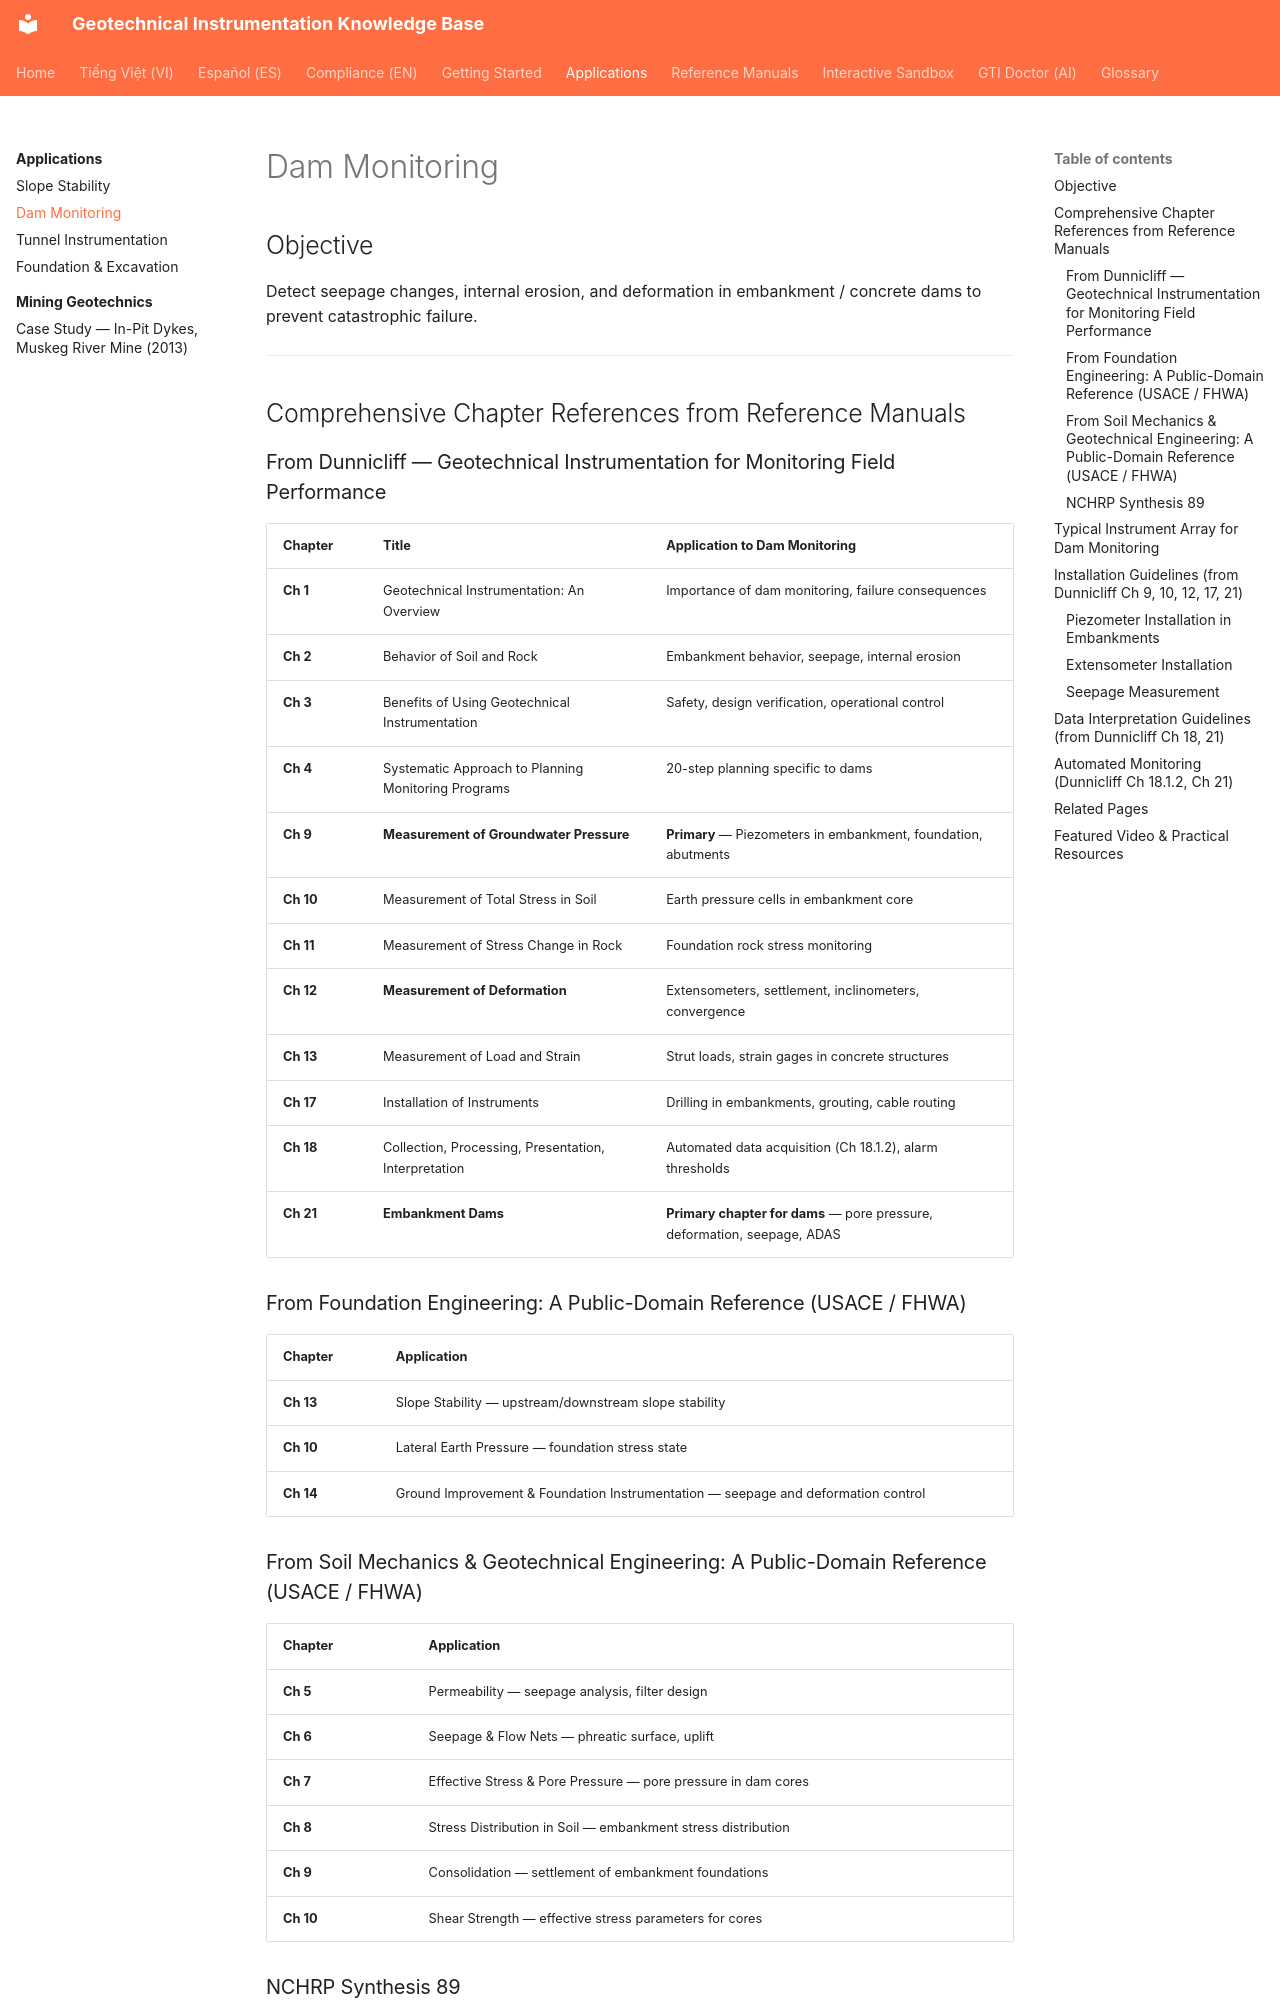

repository: geoinst/geoinst.github.io · page: applications/dam-monitoring/index.html · generator: mkdocs

---
lang: en
lang_alt: vi/applications/dam-monitoring/
---
# Dam Monitoring

## Objective

Detect seepage changes, internal erosion, and deformation in embankment / concrete dams to prevent catastrophic failure.

---

## Comprehensive Chapter References from Reference Manuals

### From Dunnicliff — Geotechnical Instrumentation for Monitoring Field Performance
| Chapter | Title | Application to Dam Monitoring |
|---------|-------|--------------------------------|
| **Ch 1** | Geotechnical Instrumentation: An Overview | Importance of dam monitoring, failure consequences |
| **Ch 2** | Behavior of Soil and Rock | Embankment behavior, seepage, internal erosion |
| **Ch 3** | Benefits of Using Geotechnical Instrumentation | Safety, design verification, operational control |
| **Ch 4** | Systematic Approach to Planning Monitoring Programs | 20-step planning specific to dams |
| **Ch 9** | **Measurement of Groundwater Pressure** | **Primary** — Piezometers in embankment, foundation, abutments |
| **Ch 10** | Measurement of Total Stress in Soil | Earth pressure cells in embankment core |
| **Ch 11** | Measurement of Stress Change in Rock | Foundation rock stress monitoring |
| **Ch 12** | **Measurement of Deformation** | Extensometers, settlement, inclinometers, convergence |
| **Ch 13** | Measurement of Load and Strain | Strut loads, strain gages in concrete structures |
| **Ch 17** | Installation of Instruments | Drilling in embankments, grouting, cable routing |
| **Ch 18** | Collection, Processing, Presentation, Interpretation | Automated data acquisition (Ch 18.1.2), alarm thresholds |
| **Ch 21** | **Embankment Dams** | **Primary chapter for dams** — pore pressure, deformation, seepage, ADAS |

### From Foundation Engineering: A Public-Domain Reference (USACE / FHWA)
| Chapter | Application |
|---------|-------------|
| **Ch 13** | Slope Stability — upstream/downstream slope stability |
| **Ch 10** | Lateral Earth Pressure — foundation stress state |
| **Ch 14** | Ground Improvement & Foundation Instrumentation — seepage and deformation control |

### From Soil Mechanics & Geotechnical Engineering: A Public-Domain Reference (USACE / FHWA)
| Chapter | Application |
|---------|-------------|
| **Ch 5** | Permeability — seepage analysis, filter design |
| **Ch 6** | Seepage & Flow Nets — phreatic surface, uplift |
| **Ch 7** | Effective Stress & Pore Pressure — pore pressure in dam cores |
| **Ch 8** | Stress Distribution in Soil — embankment stress distribution |
| **Ch 9** | Consolidation — settlement of embankment foundations |
| **Ch 10** | Shear Strength — effective stress parameters for cores |

### NCHRP Synthesis 89
| Topic | Application |
|-------|-------------|
| Highway practice | Dam monitoring for highway agency dams |

---
